Dataset: sintaaa04 (GitHub, sintaaa04/sintaaa04). Classes: lahan, pohon.

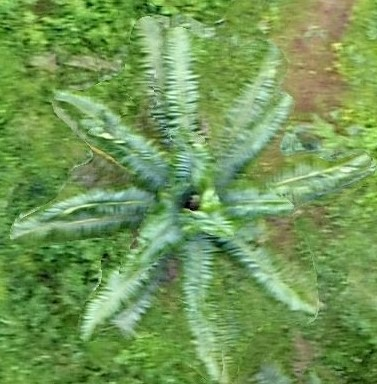
Label: pohon

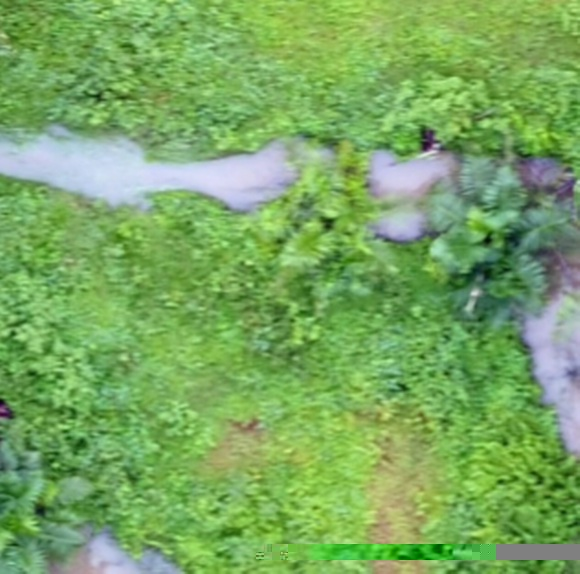
Label: lahan

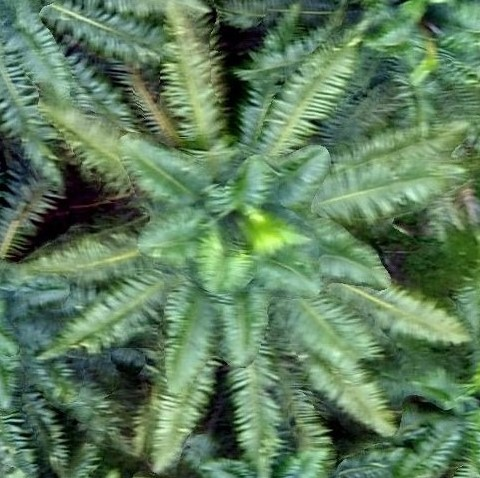
Label: pohon

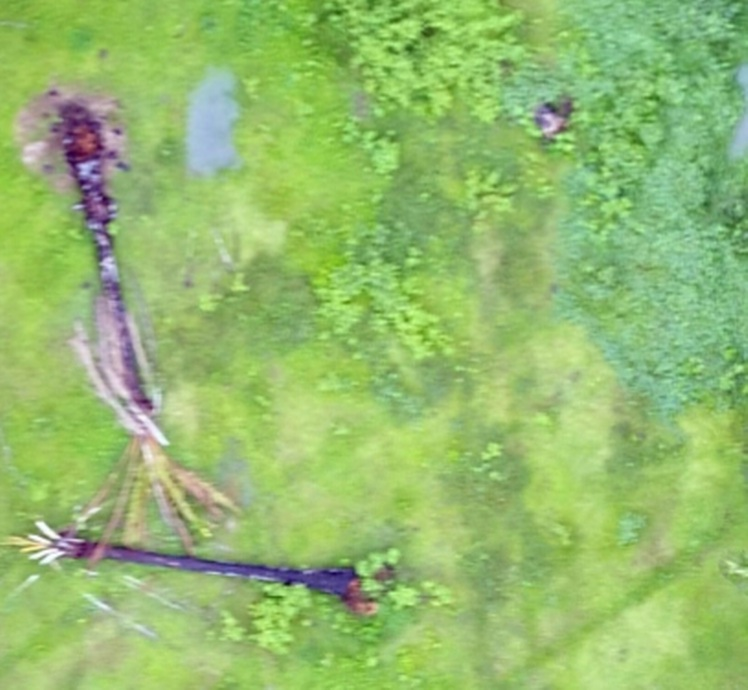
Label: lahan

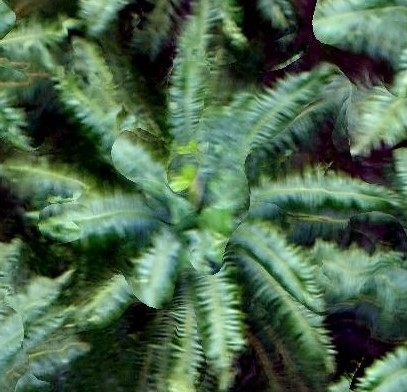
Label: pohon

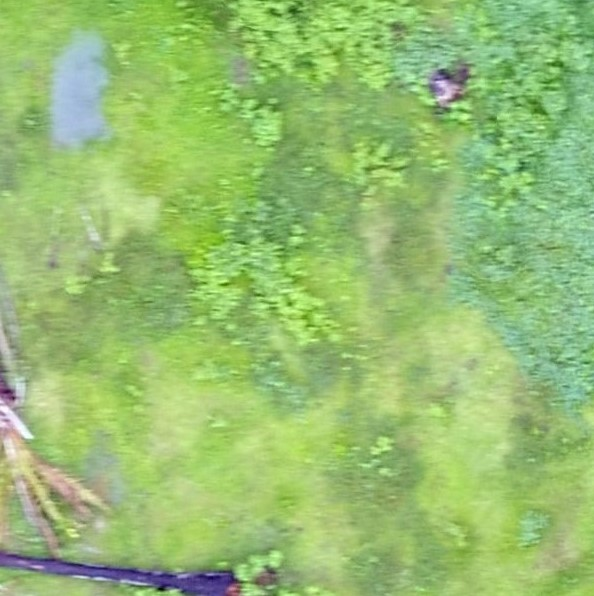
Label: lahan
